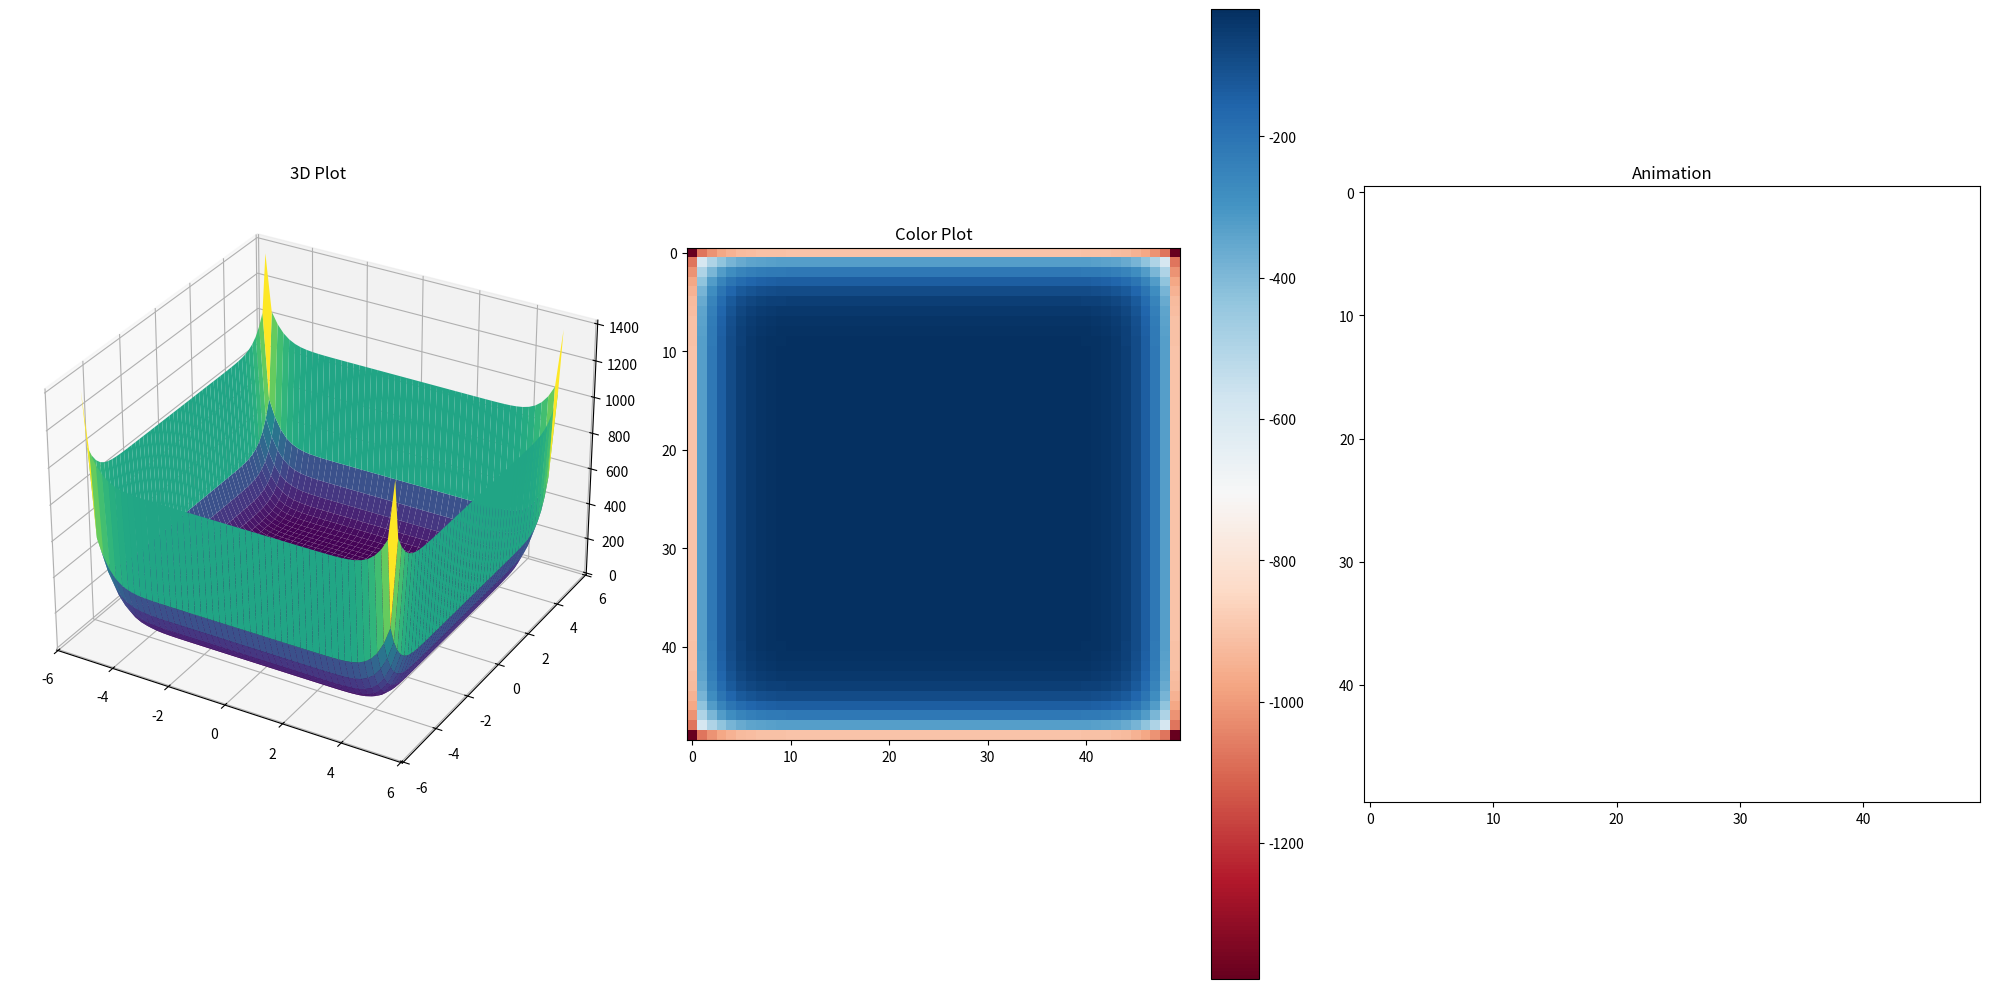

Source code (Python):
import numpy as np
import scipy.sparse as sp
import scipy.sparse.linalg as lin
import matplotlib.pyplot as plt
import matplotlib.animation as animation



# Define the Euler method for solving differential equations
def euler(f, u0, t0, tf, n):
    t = np.linspace(t0, tf, n+1)
    dt = t[1] - t[0]
    u = np.zeros((n+1, len(u0)))
    u[0, :] = u0
    for i in range(n):
        u[i+1, :] = u[i, :] + dt * f(u[i, :], t[i])
    return u, t



# bestem antall punkter i gitteret i x-retning
m = 50
a = 5
b = 5
# hvor tykt er luftlaget
c = 0.5
# setter m+2 punkter mellom -a-c og a+c
# m+2 fordi vi teller ikke randene -a og a
x = np.linspace(-a-c,a+c,m+2)
# avstand mellom punktene
h = x[1] - x[0]
m1 = int(c/h)
# antall punkter i gitteret i y-retning
n = 50
# hvor tykt er luftlaget
d = 0.5
# setter n+2 punkter mellom -b-d og b+d
y=np.linspace(-b-d,b+d,n+2)
# avstand mellom punktene
k = y[1]-y[0]
n1 = int(d/k)


# alpha = kappa/(rho.cp); kappa er termisk konduktivitet, rho er tetthet,cp er spes. varmekap
# alpha=1 i materialet som skal varmast og alpha=0.1 i luft
alpha_gas = 0.1
alphas_m = np.ones(m)
alphas_n = np.ones(n)
alphas_m[:m1]=alpha_gas

alphas_m[-m1:]=alpha_gas

alphas_n[:n1]=alpha_gas
alphas_n[-n1:]=alpha_gas
B1 = sp.diags(alphas_m)
B2 = sp.diags(alphas_n)
# setter opp matrise tilsvarende Poissonligning i x-retning
L1 = (1/h**2)*B1 @ sp.diags([1, -2, 1],[-1, 0, 1],shape=(m, m))
# identitetsmatrise i x-koordinatene
I1 = sp.eye(m)
# setter opp matrise tilsvarende Poissonligning i y-retning
L2 = (1/k**2)*B2 @ sp.diags([1, -2, 1], [-1, 0, 1], shape=(n, n))
# identitetsmatrise i y-koordinateneI2 = sp.eye(n)
I2 = sp.eye(n)
# setter sammen matrisa med Kroneckerproduktet
A = sp.kron(L1,I2) + sp.kron(I1,L2)



# Randbetingelsene
Zm_l = np.zeros(m)
Zm_l[0] = -1/(h**2)
Zm_r = np.zeros(m)
Zm_r[-1] = -1/(h**2)
Zn_l = np.zeros(n)
Zn_l[0] = -1/(k**2)
Zn_r = np.zeros(n)
Zn_r[-1] = -1/(k**2)
def ute(x):
 return 200
ute = np.vectorize(ute)
F = sp.kron(ute(x[1:-1]),Zn_l) + sp.kron(ute(x[1:-1]),Zn_r) + sp.kron(Zm_l,ute(y[1:-1])) + sp.kron(Zm_r,ute(y[1:-1]))



# Løsning
def f(x,t):
 return A @ x - F

X, Y = np.meshgrid(x[1:-1],y[1:-1])
u0 = 20 + np.zeros(m*n)
u, t = euler(f, u0, 0, 1, 5000)


fig = plt.figure(figsize=(20, 10))

# 3D plot
ax1 = fig.add_subplot(131, projection="3d")
Z = np.reshape(u[2000, :], (m, n))
surf = ax1.plot_surface(np.transpose(X), np.transpose(Y), Z, cmap='viridis')
ax1.set_title("3D Plot")

# Color plot
ax2 = fig.add_subplot(132)
pos = ax2.imshow(-Z, cmap='RdBu', interpolation='none')
ax2.set_title("Color Plot")
fig.colorbar(pos, ax=ax2)

# Animation
ax3 = fig.add_subplot(133)
ims = []
for i in range(40):
    im = ax3.imshow(-np.reshape(u[100*i, :], (m, n)), cmap='RdBu', animated=True)
    ims.append([im])

ani = animation.ArtistAnimation(fig, ims, interval=50, blit=True, repeat_delay=1000)
ax3.set_title("Animation")

plt.tight_layout()
plt.show()